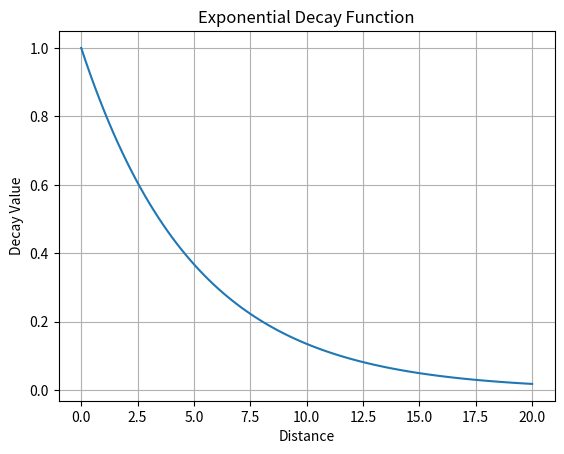

This chart was generated by the following Python code: (Note: this script raises an exception after producing the figure.)
import scipy
import numpy as np
import pandas as pd
import matplotlib.pyplot as plt
import seaborn as sns

def euclidean_distance(x, y):
    """
    Calculate the Euclidean distance between two points.
    
    Parameters:
        x (np.ndarray): First point.
        y (np.ndarray): Second point.
        
    Returns:
        float: Euclidean distance between x and y.
    """
    return np.linalg.norm(x - y)

class DistanceDecay:
    """
    Base class for distance decay functions.
    """
    def __call__(self, distance):
        raise NotImplementedError("Subclasses should implement this method.")
    
    def set_param(self, *args, **kwargs):
        """
        Set parameters for the decay function.
        
        Parameters:
            *args: Positional arguments for the decay function.
            **kwargs: Keyword arguments for the decay function.
        """
        raise NotImplementedError("Subclasses should implement this method.")
    
class ExponentialDecay(DistanceDecay):
    """
    Exponential decay function.
    
    Parameters:
        alpha (float): Decay rate.
    """
    def __init__(self, alpha=1.0):
        self.alpha = alpha

    def set_param(self, alpha):
        """
        Set the decay rate.
        
        Parameters:
            alpha (float): New decay rate.
        """
        self.alpha = alpha

    def __call__(self, distance):
        return np.exp(-distance / self.alpha)
    
class WindowDecay(DistanceDecay):
    """
    Window decay function.
    
    Parameters:
        window_size (float): Size of the window.
    """
    def __init__(self, window_size=1.0):
        self.window_size = window_size

    def set_param(self, window_size):
        """
        Set the size of the window.
        
        Parameters:
            window_size (float): New size of the window.
        """
        self.window_size = window_size

    def __call__(self, distance):
        if distance <= self.window_size:
            return 1.0
        else:
            return 0.0
        
class LogisticDecay(DistanceDecay):
    """
    Logistic decay function.
    
    Parameters:
        a (float): Logistic Parameter.
    """
    def __init__(self, alpha=1.0):
        self.a = alpha

    def set_param(self, alpha):
        """
        Set the logistic parameter.
        
        Parameters:
            alpha (float): New logistic parameter.
        """
        self.a = alpha

    def __call__(self, distance):
        return np.exp(-distance + self.a) / (1 + np.exp(-distance + self.a))

def distance_decay(x, y, decay_function):
    """
    Calculate the distance decay between two points using a specified decay function.
    
    Parameters:
        x (np.ndarray): First point.
        y (np.ndarray): Second point.
        decay_function (DistanceDecay): Instance of a DistanceDecay subclass.
        
    Returns:
        float: Decay value based on the distance between x and y.
    """
    distance = euclidean_distance(x, y)
    return decay_function(distance)

# Gibbs Sampling Helper Functions

def gaussian_likelihood(X):
    """
    Calculate the Gaussian log-likelihood of a dataset.
    
    Parameters:
        data (np.ndarray): Data points to calculate the likelihood for.
        
    Returns:
        float: Gaussian log-likelihood of the data.
    """

    # print(f"Type of X: {type(X)}")
    # print(f"X: {X}")
    # print(f"Shape of X: {X.shape}")

    if len(X) < 2:
        return -np.log(2* np.pi) * X.shape[1] / 2  # Handle case with less than 2 points

    mu = np.mean(X, axis=0)
    Sigma = np.cov(X, rowvar=False)

    # print(f"Cluster {cluster}:")
    # print(f"Points in cluster: {X}")
    # print(f"Mean (mu): {mu}")
    # print(f"Covariance (Sigma): {Sigma}")

    # Precompute terms
    n, d = X.shape
    det_sigma = np.linalg.det(Sigma)

    if det_sigma <= 0:
        # print(f"Warning: Determinant of covariance matrix is non-positive for cluster {cluster}. Adjusting Sigma.")
        Sigma += 1e-6 * np.eye(Sigma.shape[0])
        det_sigma = np.linalg.det(Sigma)

    inv_sigma = np.linalg.inv(Sigma)

    # Compute Mahalanobis distance for each point
    diff = X - mu
    mahal = np.einsum('ij,jk,ik->i', diff, inv_sigma, diff)

    # Compute log-likelihood
    log_likelihoods = -0.5 * (d * np.log(2 * np.pi) + np.log(det_sigma) + mahal)
    total_log_likelihood = np.sum(log_likelihoods)
    return total_log_likelihood

def lhood_same(alpha):
    """
    Calculate the likelihood a point links to itself based on the alpha parameter.
    Parameters:
        alpha (float): Alpha parameter for the probability calculation.
    Returns:
        float: Log-likelihood of a point linking to itself.
    """
    return alpha

def lhood_new_no_join(x, y, decay_function):
    """
    Calculate the likelihood a point links to a new point if this link does not induce new clusters.
    Parameters:
        x (np.ndarray): First point.
        y (np.ndarray): Second point.
        decay_function (DistanceDecay): Instance of a DistanceDecay subclass.
    Returns:
        float: Log-likelihood of a point linking to a new point without inducing new clusters.
    """
    distance = euclidean_distance(x, y)
    decay_value = decay_function(distance)
    return decay_value

def lhood_new_join(x, y, decay_function, cluster_1, cluster_2):
    """
    Calculate the likelihood a point links to a new point if this link induces new clusters.
    
    Parameters:
        x (np.ndarray): First point.
        y (np.ndarray): Second point.
        decay_function (DistanceDecay): Instance of a DistanceDecay subclass.
        cluster_1 (ndarray): Cluster 1 data points.
        cluster_2 (ndarray): Cluster 2 data points.
        
    Returns:
        float: Log-likelihood of a point linking to a new point with inducing new clusters.
    """

    distance = euclidean_distance(x, y)
    decay_value = decay_function(distance)
    # f(d_ij) * likelihood of new cluster (cluster 1 + cluster 2) / likelihood of cluster 1 * likelihood of cluster 2
    combined_clusters = np.vstack((cluster_1, cluster_2))
    lhood_new = gaussian_likelihood(combined_clusters)
    lhood_c1 = gaussian_likelihood(cluster_1)
    lhood_c2 = gaussian_likelihood(cluster_2)
    total_lhood = decay_value * (lhood_new / (lhood_c1 * lhood_c2))
    return total_lhood

if __name__ == "__main__":
    # Example usage
    x = np.array([1, 2])
    y = np.array([4, 6])

    distance = euclidean_distance(x, y)
    print("Euclidean Distance:", distance)

    exp_decay = ExponentialDecay(alpha=5)
    window_decay = WindowDecay(window_size=10.0)
    logistic_decay = LogisticDecay(alpha=10.0)

    print("Exponential Decay:", distance_decay(x, y, exp_decay))
    print("Window Decay:", distance_decay(x, y, window_decay))
    print("Logistic Decay:", distance_decay(x, y, logistic_decay))

    # # graph logistic decay
    # import matplotlib.pyplot as plt
    # import numpy as np
    # distances = np.linspace(0, 20, 100)
    # decay_values = [logistic_decay(d) for d in distances]
    # plt.plot(distances, decay_values)
    # plt.title("Logistic Decay Function")
    # plt.xlabel("Distance")
    # plt.ylabel("Decay Value")
    # plt.grid()
    # plt.show()
    # print("Logistic decay graph displayed.")

    # graph exponential decay
    distances = np.linspace(0, 20, 100)
    decay_values = [exp_decay(d) for d in distances]
    plt.plot(distances, decay_values)
    plt.title("Exponential Decay Function")
    plt.xlabel("Distance")
    plt.ylabel("Decay Value")
    plt.grid()
    plt.show()
    print("Exponential decay graph displayed.")

    # test gaussian_likelihood
    data = np.random.normal(loc=0, scale=1, size=100)
    likelihood = gaussian_likelihood(data)
    print("Gaussian Likelihood:", likelihood)
    # test probability_same
    alpha = 0.5
    prob_same = lhood_same(alpha)
    print("Probability Same:", prob_same)
    # test probability_new_no_join
    prob_new_no_join = lhood_new_no_join(x, y, exp_decay)
    print("Probability New No Join:", prob_new_no_join)
    # test probability_new_join
    cluster_1 = np.random.normal(loc=0, scale=1, size=50)
    cluster_2 = np.random.normal(loc=5, scale=1, size=50)
    prob_new_join = lhood_new_join(x, y, exp_decay, cluster_1, cluster_2)
    print("Probability New Join:", prob_new_join)

    # exponentialize
    print("Exponentialized Probability New Join:", np.exp(prob_new_join))
    print("Exponentialized Probability New No Join:", np.exp(prob_new_no_join))
    print("Exponentialized Probability Same:", np.exp(prob_same))
